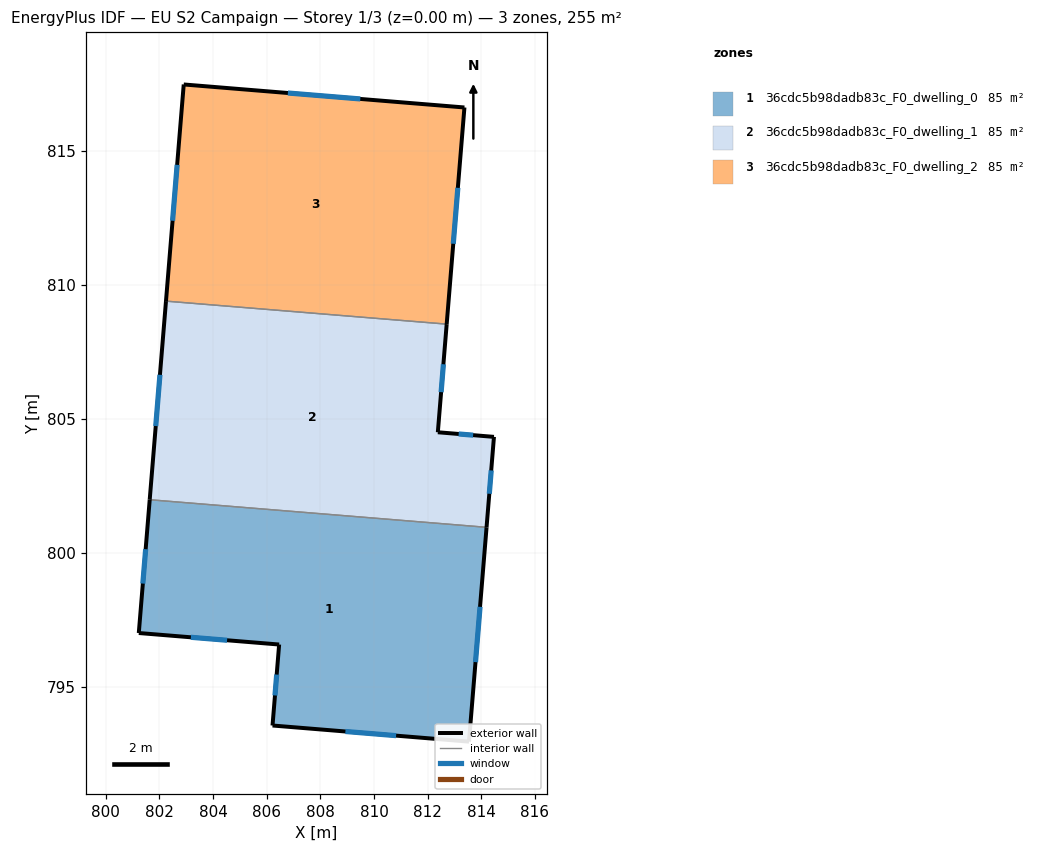
=== STOREY PLAN SPEC (per zone: floor XY polygon, exterior-wall plan segments, windows/doors) ===
zone 1: 36cdc5b98dadb83c_F0_dwelling_0  (85.1 m²)
  floor: (814.20, 800.95) (813.54, 792.96) (806.22, 793.56) (806.46, 796.58) (801.23, 797.01) (801.64, 801.98)
  exterior wall: (801.23, 797.01) – (806.46, 796.58)  [5.3 m]
    window: (803.17, 796.85) – (804.52, 796.74)  [1.0 m²]
  exterior wall: (801.64, 801.98) – (801.23, 797.01)  [5.0 m]
    window: (801.49, 800.14) – (801.38, 798.85)  [1.0 m²]
  exterior wall: (813.54, 792.96) – (814.20, 800.95)  [8.0 m]
    window: (813.79, 795.93) – (813.96, 797.99)  [1.6 m²]
  exterior wall: (806.22, 793.56) – (813.54, 792.96)  [7.4 m]
    window: (808.93, 793.34) – (810.83, 793.18)  [1.5 m²]
  exterior wall: (806.46, 796.58) – (806.22, 793.56)  [3.0 m]
    window: (806.37, 795.46) – (806.31, 794.68)  [0.6 m²]
  interior walls: 1
zone 2: 36cdc5b98dadb83c_F0_dwelling_1  (85.2 m²)
  floor: (812.71, 808.53) (812.38, 804.50) (814.47, 804.33) (814.20, 800.95) (801.64, 801.98) (802.24, 809.39)
  exterior wall: (802.24, 809.39) – (801.64, 801.98)  [7.4 m]
    window: (802.02, 806.64) – (801.86, 804.73)  [1.5 m²]
  exterior wall: (812.38, 804.50) – (812.71, 808.53)  [4.0 m]
    window: (812.50, 805.99) – (812.59, 807.03)  [0.8 m²]
  exterior wall: (814.47, 804.33) – (812.38, 804.50)  [2.1 m]
    window: (813.70, 804.39) – (813.16, 804.43)  [0.4 m²]
  exterior wall: (814.20, 800.95) – (814.47, 804.33)  [3.4 m]
    window: (814.30, 802.20) – (814.37, 803.07)  [0.7 m²]
  interior walls: 2
zone 3: 36cdc5b98dadb83c_F0_dwelling_2  (85.1 m²)
  floor: (813.37, 816.61) (812.71, 808.53) (802.24, 809.39) (802.91, 817.47)
  exterior wall: (802.91, 817.47) – (802.24, 809.39)  [8.1 m]
    window: (802.66, 814.47) – (802.49, 812.39)  [1.6 m²]
  exterior wall: (813.37, 816.61) – (802.91, 817.47)  [10.5 m]
    window: (809.49, 816.93) – (806.79, 817.15)  [2.1 m²]
  exterior wall: (812.71, 808.53) – (813.37, 816.61)  [8.1 m]
    window: (812.96, 811.53) – (813.13, 813.61)  [1.6 m²]
  interior walls: 1

=== DERIVED (storey summary) ===
Building: EU S2 Campaign
Storey: 1 of 3  (floor level z = 0.00 m)
Storey gross floor area: 255.5 m²
Zones on this storey: 3
  - 36cdc5b98dadb83c_F0_dwelling_0: floor 85.1 m²; exterior wall 28.6 m (85.9 m²); 5 window(s) 5.7 m²; WWR 6.7%
  - 36cdc5b98dadb83c_F0_dwelling_1: floor 85.2 m²; exterior wall 17.0 m (50.9 m²); 4 window(s) 3.4 m²; WWR 6.7%
  - 36cdc5b98dadb83c_F0_dwelling_2: floor 85.1 m²; exterior wall 26.7 m (80.2 m²); 3 window(s) 5.3 m²; WWR 6.7%
Zone adjacency (shared interzone walls):
  - 36cdc5b98dadb83c_F0_dwelling_0 ↔ 36cdc5b98dadb83c_F0_dwelling_1
  - 36cdc5b98dadb83c_F0_dwelling_1 ↔ 36cdc5b98dadb83c_F0_dwelling_2